Run: headless pygame with SDL's dummy video driver; simulated clock (each Clock.tick advances the game by its frame time, no real sleeping); random seed 0; keys injected as events and as key.get_pressed() state; no mouse input.
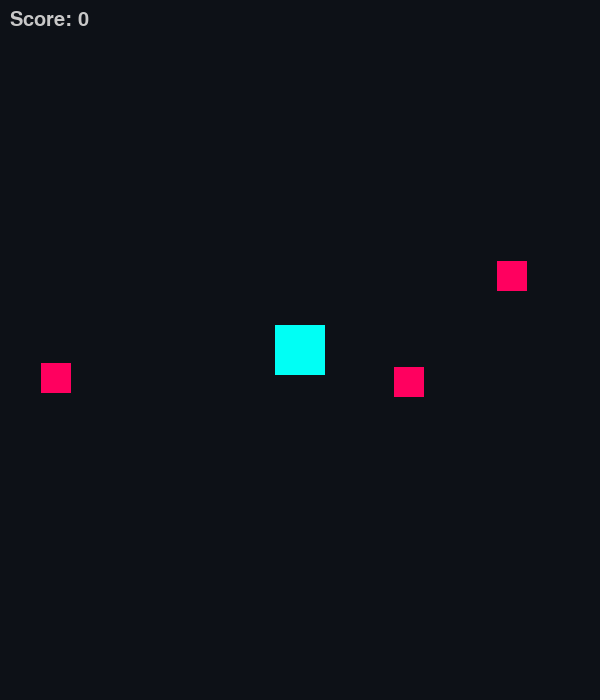
Frame 1 of 4 · flips 1–60 · no input
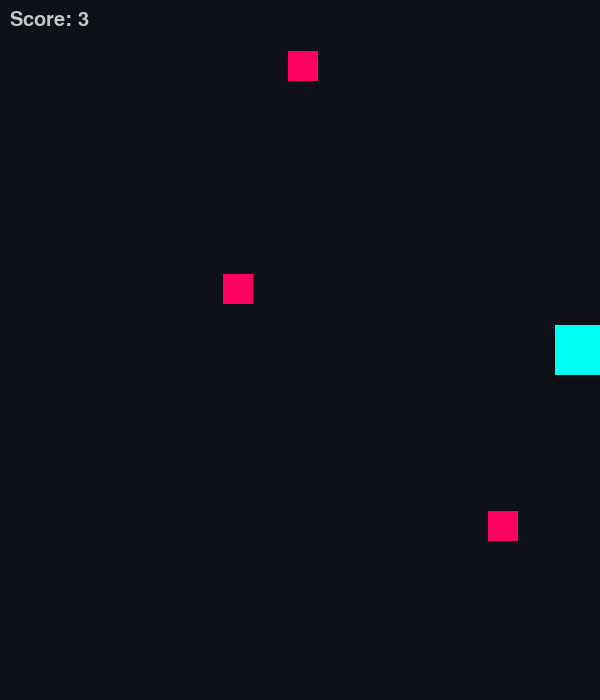
Frame 2 of 4 · flips 61–180 · tapped SPACE, RETURN · held RIGHT (→), D
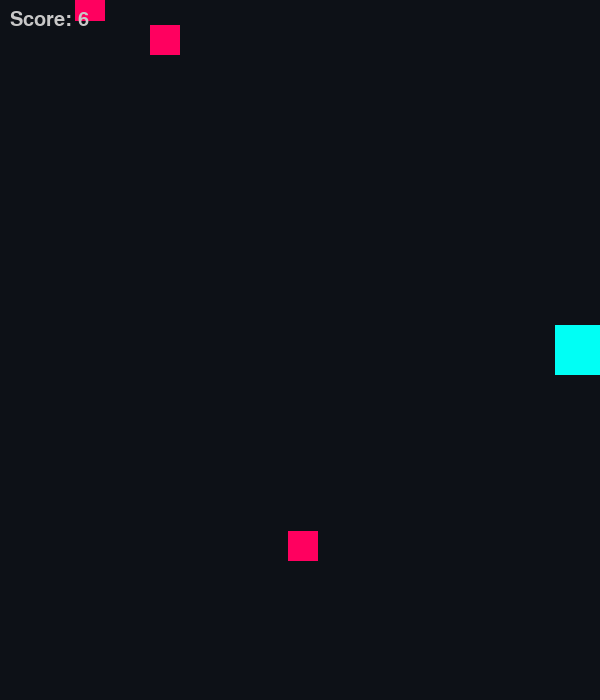
Frame 3 of 4 · flips 181–300 · held DOWN (↓), S
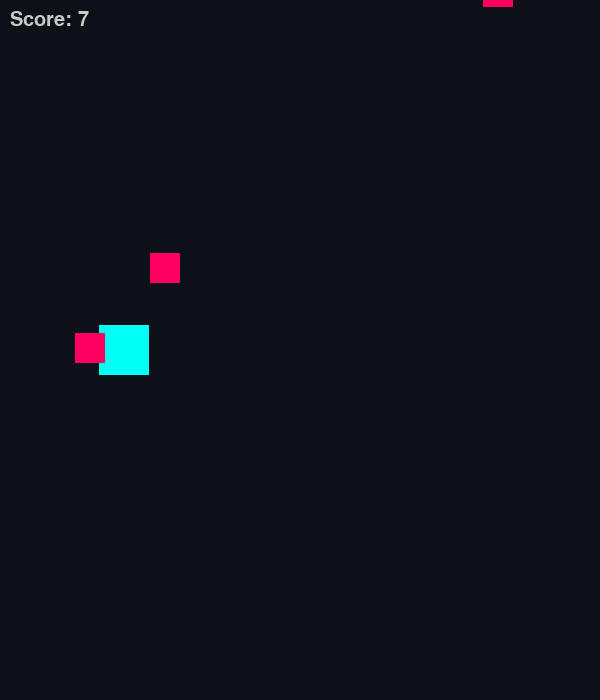
Frame 4 of 4 · flips 301–420 · held LEFT (←), A, UP (↑), W

The pygame program that drew these frames:

import pygame
import random
screen_width=600
screen_hight=700
player_in_center=(300,350)
player_color=(0,255,245)
ball_color=(255,0,95)
text=(200,200,200)
screen_color=(13,17,23)
player_size=(50,50)
ball_size=(30,30)
class player:
      def __init__(self):
          self.image=pygame.Surface(player_size)
          self.image.fill(player_color)
          self.rect=(self.image.get_rect(center=player_in_center))
          self.speed=8
      def move(self):
          kays=pygame.key.get_pressed()
          if kays[pygame.K_LEFT] and self.rect.left>0:
             self.rect.x-=self.speed
          if kays[pygame.K_RIGHT] and self.rect.right<screen_width:
             self.rect.x+=self.speed
      def draw(self,screen):
          screen.blit(self.image,self.rect)
class ball:
      def __init__(self):
          self.image=pygame.Surface(ball_size)
          self.image.fill(ball_color)
          self.rect=self.image.get_rect()
          self.reset()

      def fall(self):
          self.rect.y+=self.speed
      def reset(self):
          self.rect.x=random.randint(0,screen_width-30)
          self.rect.y=random.randint(-150,-50)
          self.speed=random.randint(4,9)
      def draw(self,screen):
          screen.blit(self.image,self.rect)
class game:
    def __init__(self):
        pygame.init() 
        self.screen=pygame.display.set_mode((screen_width,screen_hight))
        pygame.display.set_caption("avoid ball game")
        self.player=player()
        self.clock=pygame.time.Clock()
        self.balls=[ball() for i in range(3)]
        self.score=0
        self.font=pygame.font.SysFont("Arial",30)
        self.running=True
    def run(self):
        while self.running:
              self.screen.fill(screen_color)
              for event in pygame.event.get():
                  if event.type == pygame.QUIT:
                     self.running=False
              self.player.move()
              for b in self.balls:
                  b.fall()
                  if b.rect.top > screen_hight:
                     b.reset()
                     self.score+=1
                  if self.player.rect.colliderect(b.rect):
                     print("game over!!!!!!! score: ",self.score)
                     self.running=False
              self.player.draw(self.screen)
              for b in self.balls:
                  b.draw(self.screen)
              score_surf = self.font.render(f"Score: {self.score}", True, text)
              self.screen.blit(score_surf, (10, 10))
              pygame.display.flip() 
              self.clock.tick(60) 

        pygame.quit()
if __name__ == "__main__":
    my_game = game()
    my_game.run()
